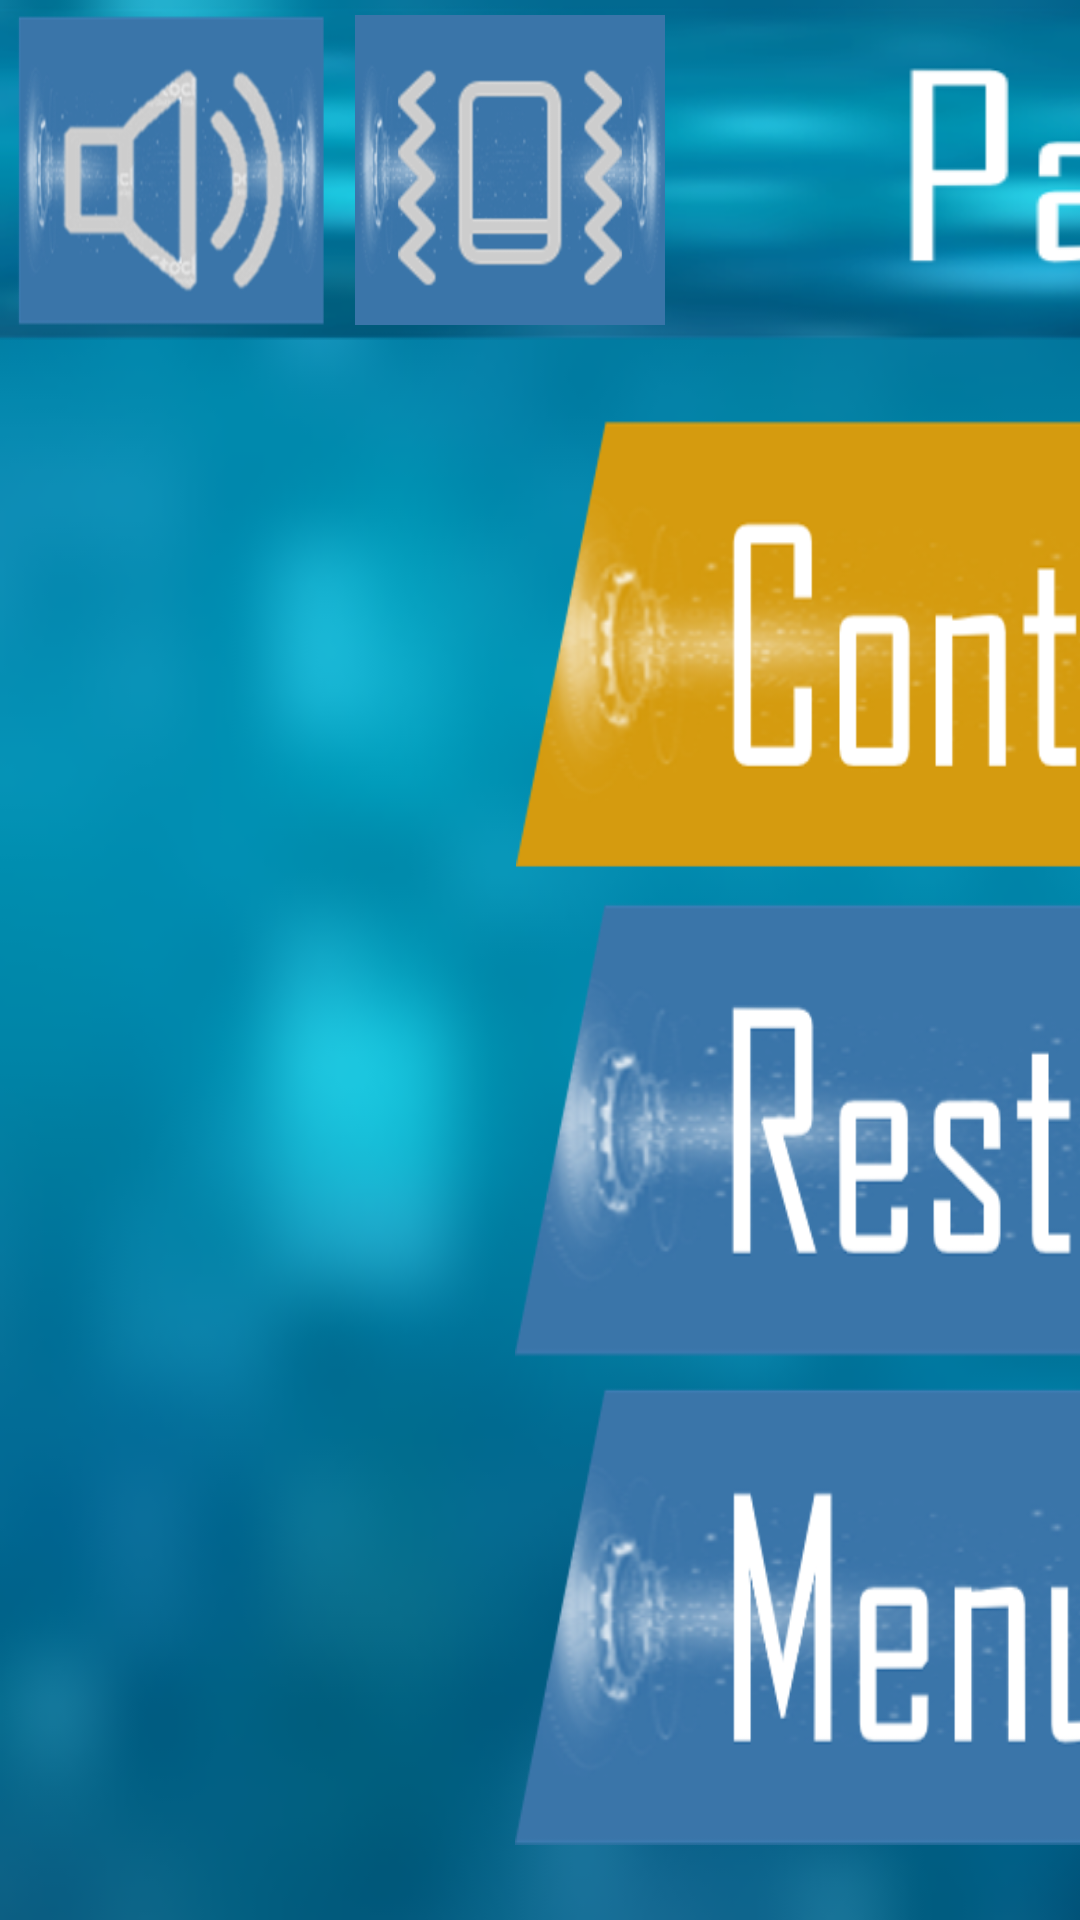

Here is an Android app screen rendered from its layout file. Give the layout XML and the strings, colors and styles it references.
<!-- AndroidManifest.xml: application theme Theme.TankBattleMultiplayer -->
<!-- res/layout/dialog_tank_pause_game.xml -->
<?xml version="1.0" encoding="utf-8"?>
<androidx.constraintlayout.widget.ConstraintLayout xmlns:android="http://schemas.android.com/apk/res/android"
    xmlns:app="http://schemas.android.com/apk/res-auto"
    xmlns:tools="http://schemas.android.com/tools"
    android:layout_width="match_parent"
    android:layout_height="match_parent"
    android:layout_marginTop="30dp"
    android:layout_marginBottom="60dp"
    android:background="@android:color/transparent">

    <LinearLayout
        android:id="@+id/settings_dialog"
        android:layout_width="0dp"
        android:layout_height="0dp"
        app:layout_constraintLeft_toLeftOf="parent"
        app:layout_constraintRight_toRightOf="parent"
        app:layout_constraintTop_toTopOf="parent"
        app:layout_constraintBottom_toBottomOf="parent"
        app:layout_constraintDimensionRatio="W,5:4"
        android:orientation="vertical"
        android:background="@drawable/bgdlg">

        <androidx.constraintlayout.widget.ConstraintLayout
            android:layout_width="match_parent"
            android:layout_height="0sp"
            android:layout_gravity="center"
            android:layout_weight="0.7"
            android:orientation="vertical"
            android:background="@drawable/pauseheader">

            <LinearLayout
                android:layout_width="0dp"
                android:layout_height="0dp"
                android:gravity="center"
                android:orientation="horizontal"
                app:layout_constraintLeft_toLeftOf="parent"
                app:layout_constraintTop_toTopOf="parent"
                app:layout_constraintBottom_toBottomOf="parent"
                app:layout_constraintDimensionRatio="W,2:1">

                <ImageView
                    android:id="@+id/pSoundBtn"
                    android:layout_width="0dp"
                    android:layout_height="match_parent"
                    android:layout_weight="1"
                    android:layout_marginTop="5dp"
                    android:layout_marginLeft="5dp"
                    android:layout_marginBottom="5dp"
                    android:layout_marginRight="5dp"
                    android:background="@drawable/psound"/>

                <ImageView
                    android:id="@+id/pVibrateBtn"
                    android:layout_width="0dp"
                    android:layout_height="match_parent"
                    android:layout_weight="1"
                    android:layout_marginTop="5dp"
                    android:layout_marginLeft="5dp"
                    android:layout_marginBottom="5dp"
                    android:layout_marginRight="5dp"
                    android:background="@drawable/pvibrate"/>

            </LinearLayout>

        </androidx.constraintlayout.widget.ConstraintLayout>

        <LinearLayout
            android:layout_width="match_parent"
            android:layout_height="0dp"
            android:gravity="center"
            android:layout_weight="3"
            android:layout_marginTop="20dp"
            android:layout_marginBottom="20dp"
            android:orientation="vertical">

            <androidx.constraintlayout.widget.ConstraintLayout
                android:layout_width="match_parent"
                android:layout_height="0dp"
                android:layout_marginTop="5dp"
                android:layout_marginBottom="5dp"
                android:layout_marginStart="20dp"
                android:layout_marginEnd="20dp"
                android:layout_weight="1">

                <ImageView
                    android:id="@+id/continueBtn"
                    android:layout_width="0dp"
                    android:layout_height="0dp"
                    app:layout_constraintTop_toTopOf="parent"
                    app:layout_constraintLeft_toLeftOf="parent"
                    app:layout_constraintRight_toRightOf="parent"
                    app:layout_constraintBottom_toBottomOf="parent"
                    android:gravity="center"
                    android:layout_weight="1"
                    app:layout_constraintDimensionRatio="W,3:1"
                    android:background="@drawable/continue_btn"/>

            </androidx.constraintlayout.widget.ConstraintLayout>

            <androidx.constraintlayout.widget.ConstraintLayout
                android:layout_width="match_parent"
                android:layout_height="0dp"
                android:layout_marginTop="5dp"
                android:layout_marginBottom="5dp"
                android:layout_marginStart="20dp"
                android:layout_marginEnd="20dp"
                android:layout_weight="1">

                <ImageView
                    android:id="@+id/newGameBtn"
                    android:layout_width="0dp"
                    android:layout_height="0dp"
                    app:layout_constraintTop_toTopOf="parent"
                    app:layout_constraintLeft_toLeftOf="parent"
                    app:layout_constraintRight_toRightOf="parent"
                    app:layout_constraintBottom_toBottomOf="parent"
                    android:gravity="center"
                    android:layout_weight="1"
                    app:layout_constraintDimensionRatio="W,3:1"
                    android:background="@drawable/restart_btn" />

            </androidx.constraintlayout.widget.ConstraintLayout>

            <androidx.constraintlayout.widget.ConstraintLayout
                android:layout_width="match_parent"
                android:layout_height="0dp"
                android:layout_marginTop="5dp"
                android:layout_marginBottom="5dp"
                android:layout_marginStart="20dp"
                android:layout_marginEnd="20dp"
                android:layout_weight="1">

                <ImageView
                    android:id="@+id/endGameBtn"
                    android:layout_width="0dp"
                    android:layout_height="0dp"
                    app:layout_constraintTop_toTopOf="parent"
                    app:layout_constraintLeft_toLeftOf="parent"
                    app:layout_constraintRight_toRightOf="parent"
                    app:layout_constraintBottom_toBottomOf="parent"
                    android:gravity="center"
                    android:layout_weight="1"
                    app:layout_constraintDimensionRatio="W,3:1"
                    android:background="@drawable/menu_btn2" />

            </androidx.constraintlayout.widget.ConstraintLayout>

        </LinearLayout>

    </LinearLayout>
</androidx.constraintlayout.widget.ConstraintLayout>
<!-- resources referenced by this layout -->
<resources>
  <!-- drawable bgdlg: png bitmap (drawable, 198974 bytes) -->
  <!-- drawable continue_btn: png bitmap (drawable, 84824 bytes) -->
  <!-- drawable menu_btn2: png bitmap (drawable, 84206 bytes) -->
  <!-- drawable pauseheader: png bitmap (drawable, 168362 bytes) -->
  <!-- drawable psound: png bitmap (drawable, 42634 bytes) -->
  <!-- drawable pvibrate: png bitmap (drawable, 35246 bytes) -->
  <!-- drawable restart_btn: png bitmap (drawable, 86160 bytes) -->
  <style name="Theme.TankBattleMultiplayer" parent="Theme.AppCompat.Light.NoActionBar">
          
          <item name="colorPrimary">@color/purple_500</item>
          <item name="colorPrimaryVariant">@color/purple_700</item>
          <item name="colorOnPrimary">@color/white</item>
          
          <item name="colorSecondary">@color/teal_200</item>
          <item name="colorSecondaryVariant">@color/teal_700</item>
          <item name="colorOnSecondary">@color/black</item>
          
          <item name="android:statusBarColor" tools:targetApi="l">?attr/colorPrimaryVariant</item>
          
      </style>
  <color name="purple_500">#FF6200EE</color>
  <color name="purple_700">#FF3700B3</color>
  <color name="white">#FFFFFFFF</color>
  <color name="teal_200">#FF03DAC5</color>
  <color name="teal_700">#FF018786</color>
  <color name="black">#FF000000</color>
</resources>
